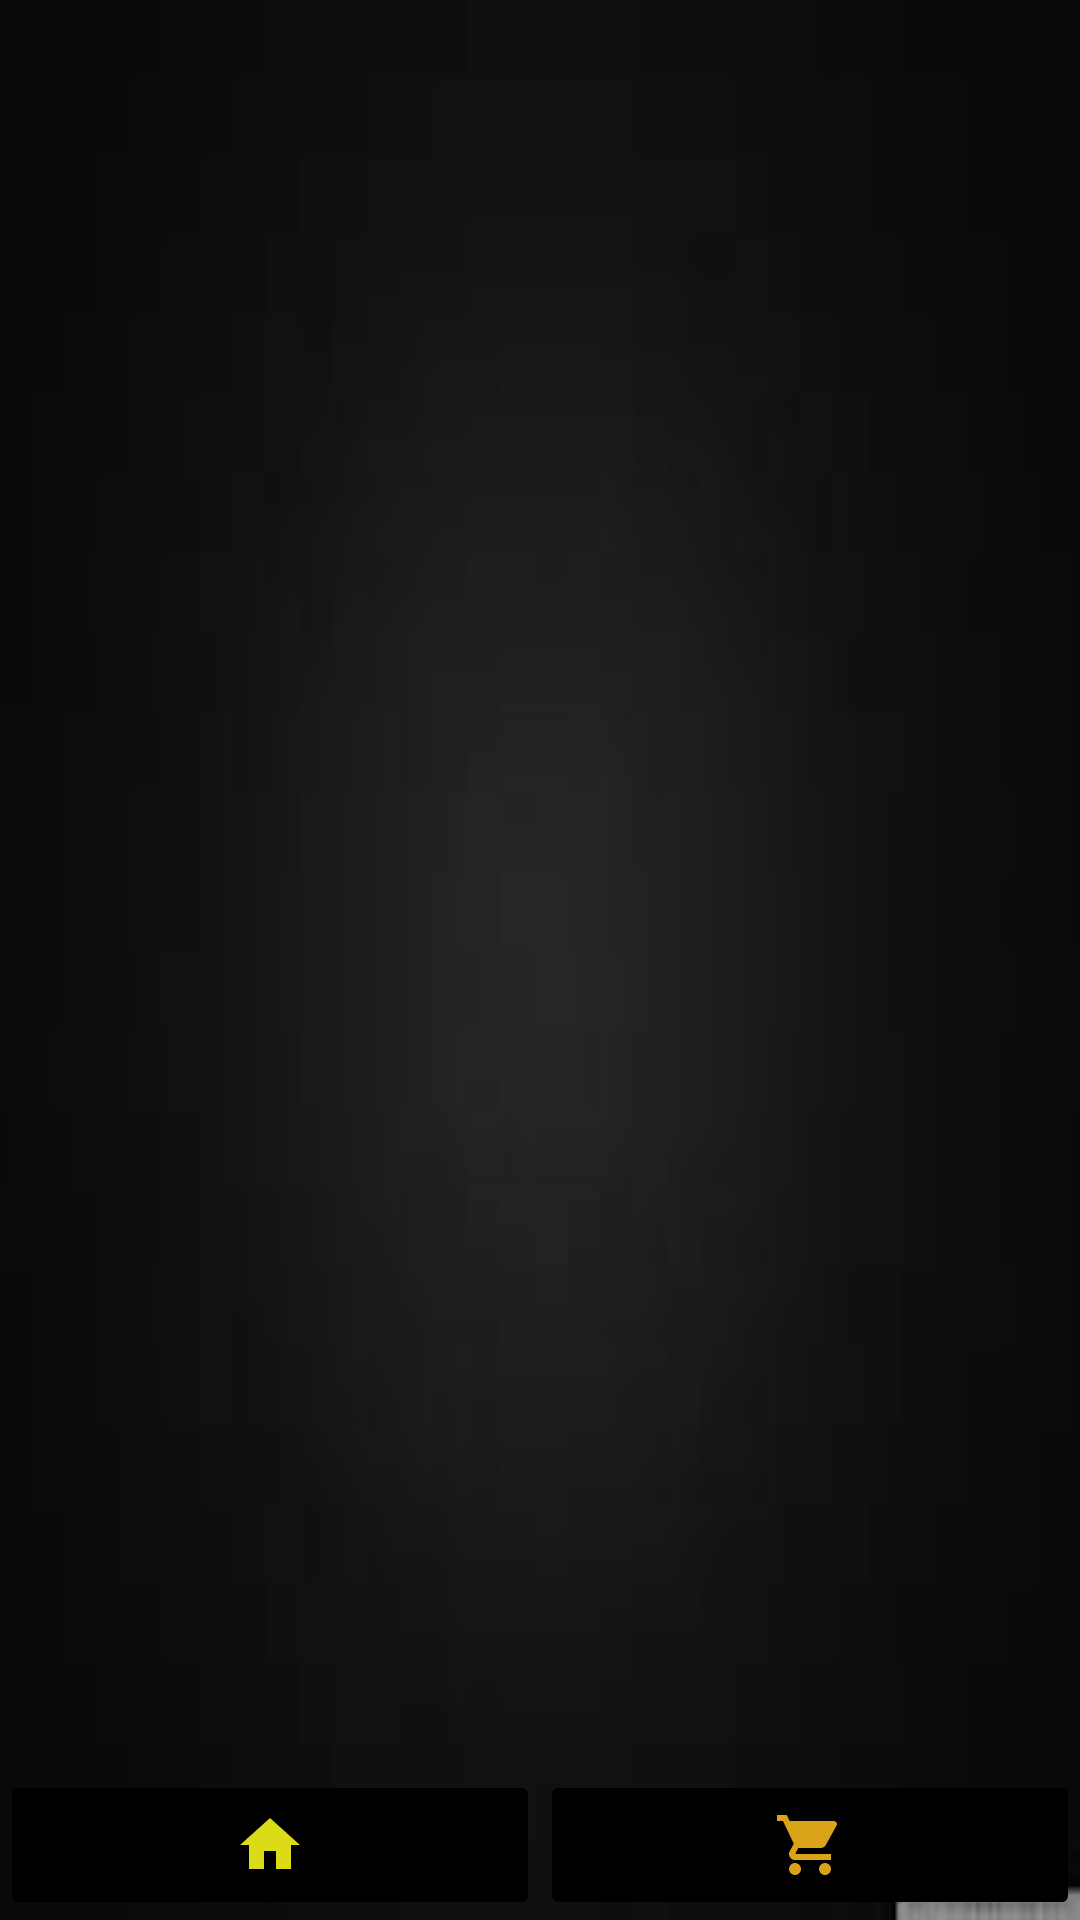

This screen was rendered from an Android layout file. Write that file and the resources it references.
<!-- AndroidManifest.xml: application theme AppTheme -->
<!-- res/layout/activity_main.xml -->
<?xml version="1.0" encoding="utf-8"?>
<RelativeLayout
    xmlns:android="http://schemas.android.com/apk/res/android"
    android:id="@+id/activity_main_screen"
    android:layout_width="match_parent"
    android:layout_height="match_parent"
    android:background="@drawable/background1">

    <FrameLayout
        android:id="@+id/container"
        android:layout_alignParentTop="true"
        android:layout_above="@+id/layout"
        android:layout_width="wrap_content"
        android:layout_height="wrap_content">

    </FrameLayout>

    <LinearLayout
        android:id="@+id/layout"
        android:layout_alignParentBottom="true"
        android:orientation="horizontal"
        android:layout_width="match_parent"
        android:layout_height="wrap_content">

        <ImageButton
            android:id="@+id/home"
            android:layout_width="50dp"
            android:layout_height="50dp"
            android:onClick="homeButton"
            android:src="@drawable/baseline_home_24"
            android:backgroundTint="@color/black"
            android:layout_weight="1" />

        <ImageButton
            android:id="@+id/plate"
            android:src="@drawable/baseline_shopping_cart_24"
            android:layout_width="50dp"
            android:layout_height="50dp"
            android:onClick="plateButton"
            android:backgroundTint="@color/black"
            android:layout_weight="1" />


    </LinearLayout>

</RelativeLayout>
<!-- resources referenced by this layout -->
<resources>
  <color name="black">#FF000000</color>
  <!-- drawable background1: jpg bitmap (drawable, 1119 bytes) -->
  <!-- drawable baseline_home_24 (drawable) -->
  <vector android:height="24dp" android:tint="#DBDB17"
      android:viewportHeight="24" android:viewportWidth="24"
      android:width="24dp" xmlns:android="http://schemas.android.com/apk/res/android">
      <path android:fillColor="@android:color/white" android:pathData="M10,20v-6h4v6h5v-8h3L12,3 2,12h3v8z"/>
  </vector>
  <!-- drawable baseline_shopping_cart_24 (drawable) -->
  <vector android:height="24dp" android:tint="#DBA317"
      android:viewportHeight="24" android:viewportWidth="24"
      android:width="24dp" xmlns:android="http://schemas.android.com/apk/res/android">
      <path android:fillColor="@android:color/white" android:pathData="M7,18c-1.1,0 -1.99,0.9 -1.99,2S5.9,22 7,22s2,-0.9 2,-2 -0.9,-2 -2,-2zM1,2v2h2l3.6,7.59 -1.35,2.45c-0.16,0.28 -0.25,0.61 -0.25,0.96 0,1.1 0.9,2 2,2h12v-2L7.42,15c-0.14,0 -0.25,-0.11 -0.25,-0.25l0.03,-0.12 0.9,-1.63h7.45c0.75,0 1.41,-0.41 1.75,-1.03l3.58,-6.49c0.08,-0.14 0.12,-0.31 0.12,-0.48 0,-0.55 -0.45,-1 -1,-1L5.21,4l-0.94,-2L1,2zM17,18c-1.1,0 -1.99,0.9 -1.99,2s0.89,2 1.99,2 2,-0.9 2,-2 -0.9,-2 -2,-2z"/>
  </vector>
  <style name="AppTheme" parent="Theme.AppCompat.Light.DarkActionBar" />
</resources>
